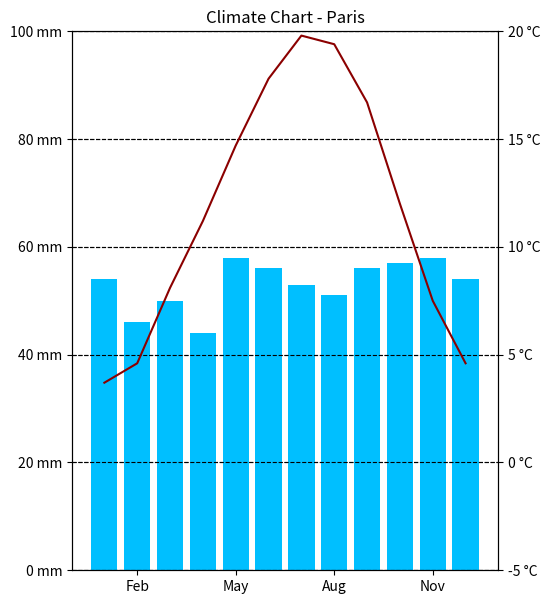

The script that saved this image:
from math import ceil, floor

from matplotlib import pyplot as plt
from matplotlib.ticker import FuncFormatter, LinearLocator, FixedLocator

data_test = {"prep": [54, 46, 50, 44, 58, 56, 53, 51, 56, 57, 58, 54],
             "temp": [3.7, 4.6, 8.1, 11.2, 14.7, 17.8, 19.8, 19.4, 16.7, 12, 7.5, 4.6]}
months = ["Jan", "Feb", "Mar", "Apr", "May", "Jun", "Jul", "Aug", "Sep", "Oct", "Nov", "Dec"]


def month_formatter(x, pos):
    if x % 3 == 1:
        return months[int(x)]


def gen_plot(data, name=""):
    fig, ax1 = plt.subplots()
    ax1.xaxis.set_major_formatter(FuncFormatter(month_formatter))
    ax1.xaxis.set_ticks([x for x in range(12) if x % 3 == 1])
    fig.set_size_inches(5.5, 7)
    ax2 = ax1.twinx()
    ax1.yaxis.set_major_formatter(FuncFormatter(lambda x, pos: str(int(x)) + " mm"))
    ax2.yaxis.set_major_formatter(FuncFormatter(lambda x, pos: str(int(x)) + " °C"))
    ax1.bar(months, data["prep"], color="deepskyblue")
    ax2.plot(months, data["temp"], color="darkred", clip_on=False)
    ax1.set_ylim(0, ceil(max(data["prep"]) * 1.5 / 50) * 50)
    ax1.yaxis.set_major_locator(LinearLocator(numticks=6))
    diff = max(data["temp"]) - min(data["temp"])
    mi = min(data["temp"])
    ma = max(data["temp"])
    mi = floor(mi / 5) * 5
    ma = ceil(ma / 5) * 5
    if ma - mi <= 30:
        ax2.set_ylim(ma - 25, ma)
        ax2.yaxis.set_major_locator(FixedLocator([ma - 25, ma - 20, ma - 15, ma - 10, ma - 5, ma]))
    else:
        ax2.set_ylim(-10, 40)
        ax2.yaxis.set_major_locator(FixedLocator([-10, 0, 10, 20, 30, 40]))
    ax1.grid(axis="y", color="black", linestyle="--")
    ax2.grid(axis="y", color="black", linestyle="--")
    ax1.set_title(f"Climate Chart - {name}")
    ax1.set_axisbelow(True)
    # plt.show()
    return fig


if __name__ == "__main__":
    fig = gen_plot(data_test, 'Paris')
    fig.savefig("test.png", dpi=300)
